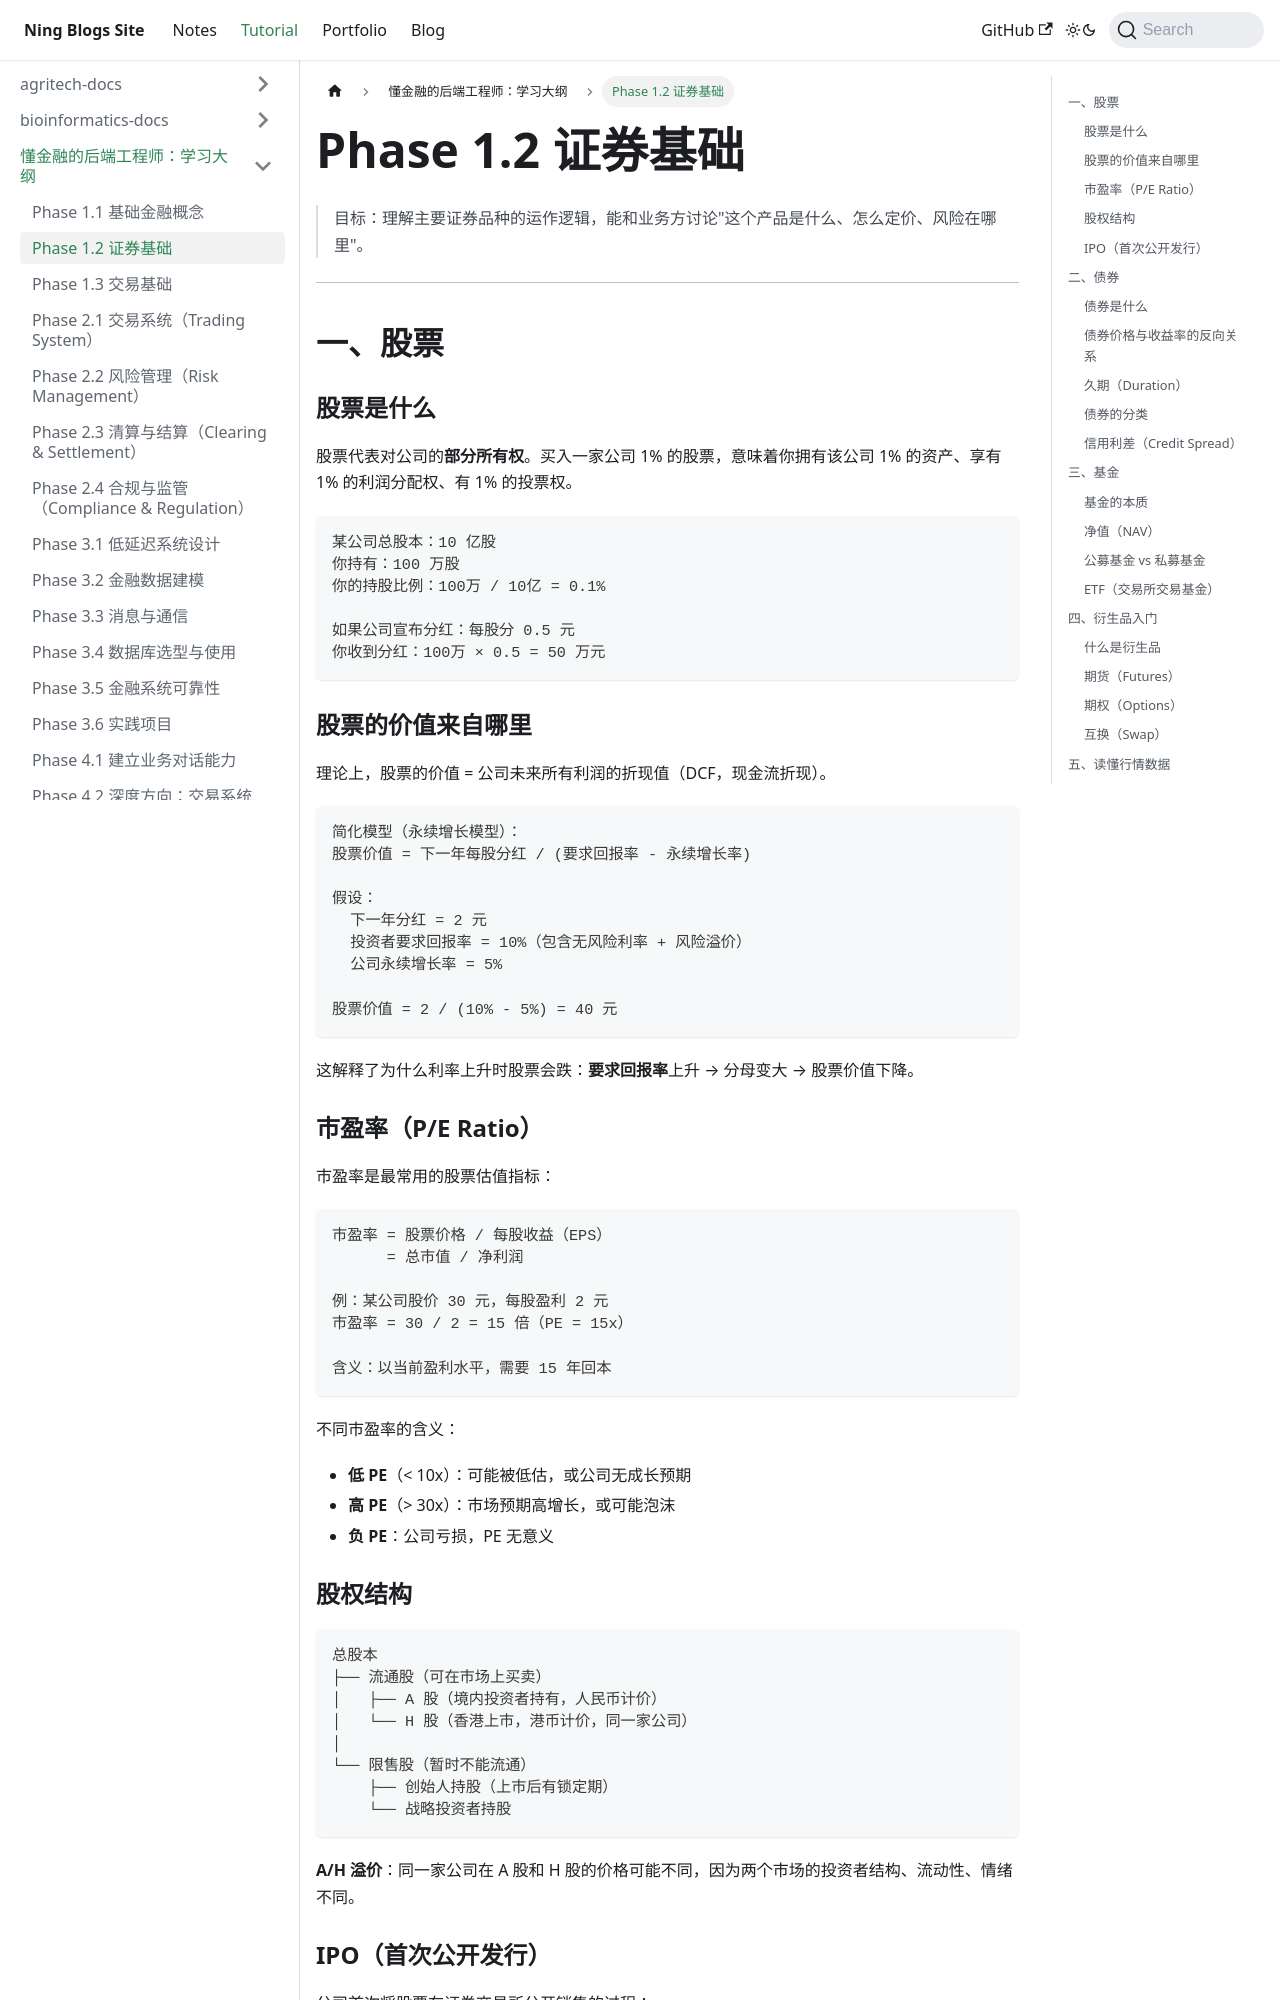

repository: Arterning/blogs · page: docs/tutorial/finance-backend-docs/phase1-02-securities/index.html · generator: docusaurus

# Phase 1.2 证券基础

> 目标：理解主要证券品种的运作逻辑，能和业务方讨论"这个产品是什么、怎么定价、风险在哪里"。

---

## 一、股票

### 股票是什么

股票代表对公司的**部分所有权**。买入一家公司 1% 的股票，意味着你拥有该公司 1% 的资产、享有 1% 的利润分配权、有 1% 的投票权。

```
某公司总股本：10 亿股
你持有：100 万股
你的持股比例：100万 / 10亿 = 0.1%

如果公司宣布分红：每股分 0.5 元
你收到分红：100万 × 0.5 = 50 万元
```

### 股票的价值来自哪里

理论上，股票的价值 = 公司未来所有利润的折现值（DCF，现金流折现）。

```
简化模型（永续增长模型）：
股票价值 = 下一年每股分红 / (要求回报率 - 永续增长率)

假设：
  下一年分红 = 2 元
  投资者要求回报率 = 10%（包含无风险利率 + 风险溢价）
  公司永续增长率 = 5%

股票价值 = 2 / (10% - 5%) = 40 元
```

这解释了为什么利率上升时股票会跌：**要求回报率**上升 → 分母变大 → 股票价值下降。

### 市盈率（P/E Ratio）

市盈率是最常用的股票估值指标：

```
市盈率 = 股票价格 / 每股收益（EPS）
      = 总市值 / 净利润

例：某公司股价 30 元，每股盈利 2 元
市盈率 = 30 / 2 = 15 倍（PE = 15x）

含义：以当前盈利水平，需要 15 年回本
```

不同市盈率的含义：
- **低 PE**（< 10x）：可能被低估，或公司无成长预期
- **高 PE**（> 30x）：市场预期高增长，或可能泡沫
- **负 PE**：公司亏损，PE 无意义

### 股权结构

```
总股本
├── 流通股（可在市场上买卖）
│   ├── A 股（境内投资者持有，人民币计价）
│   └── H 股（香港上市，港币计价，同一家公司）
│
└── 限售股（暂时不能流通）
    ├── 创始人持股（上市后有锁定期）
    └── 战略投资者持股
```

**A/H 溢价**：同一家公司在 A 股和 H 股的价格可能不同，因为两个市场的投资者结构、流动性、情绪不同。

### IPO（首次公开发行）

公司首次将股票在证券交易所公开销售的过程：

```
IPO 流程（简化）：
1. 公司聘请投资银行（承销商）辅导上市
2. 向证监会申请（注册制：信息披露为主）
3. 路演：向机构投资者介绍公司，询价定价
4. 网上发行：普通投资者申购（中签率通常很低）
5. 上市交易：股票开始在交易所流通
```

---
